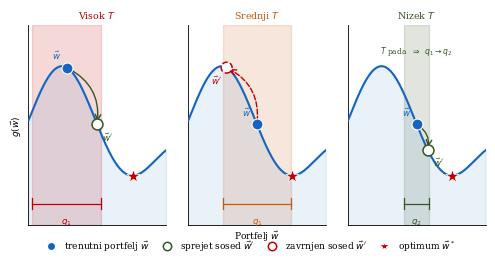

Write Python code to recreate this figure.
"""
Illustrative figure for SA (the PSO figure is TikZ: optimizer_pso_illus.tex).
SA includes radii q1/q2 as neighbourhood brackets.
Text is kept in strict vertical zones to prevent any overlap.
"""
import matplotlib
matplotlib.use('Agg')
import matplotlib.pyplot as plt
import numpy as np
from matplotlib.lines import Line2D

plt.rcParams.update({'font.family': 'serif', 'font.size': 7.5})

FW  = 5.90


def bracket(ax, pos, q, y_br, label, col='#555555'):
    """Horizontal bracket at y_br showing the search radius."""
    h = 0.05
    x0, x1 = pos - q, pos + q
    ax.plot([x0, x1], [y_br, y_br],     color=col, lw=0.9, zorder=6)
    ax.plot([x0, x0], [y_br-h, y_br+h], color=col, lw=0.9, zorder=6)
    ax.plot([x1, x1], [y_br-h, y_br+h], color=col, lw=0.9, zorder=6)
    ax.text(pos, y_br - h - 0.07, label,
            ha='center', va='top', fontsize=6.2, color=col, zorder=7)


# =============================================================================
# SA – 3 panels with strict y-zones so nothing overlaps:
#   TOP    y in [Y_STRIP, Y_STRIP+0.20]   weight strip
#   MIDDLE y in [0, Y_STRIP-0.10]         landscape + arcs
#   BOTTOM y in [Y_BR-0.20, 0]            radius bracket + label
# =============================================================================
# Qualitative 1D stand-in for the KONP objective g(w) from
# eq:solver-objective: not the literal quadratic form, but shaped with
# several local optima so the figure can show SA escaping one before settling
# near the global optimum (star).
def curve1d(x):
    return (0.55*np.sin(3.5*x) + 0.38*np.sin(7*x)
            + 1.1*(x - 0.65)**2 + 0.35)

xs1d   = np.linspace(0, 1, 400)
ys1d   = curve1d(xs1d)
GMIN_X = xs1d[np.argmin(ys1d)]
GMIN_Y = ys1d.min()

C_MAX  = ys1d.max()
Y_BR   = GMIN_Y - 0.26    # y of radius bracket
YMIN   = Y_BR   - 0.20    # plot bottom (label room)
YMAX   = C_MAX  + 0.38    # plot top
Y_GAP  = C_MAX  + 0.08    # fixed y for annotation

Q1 = 0.25    # large radius (initial)
Q2 = 0.09    # small radius (after A < A_min)

# Consecutive positions: panel N starts where panel N-1's step ended.
#   Panel 1: 0.28 ->(+0.22)-> 0.50  (accepted, downhill)
#   Panel 2: 0.50 ->(-0.22)-> stay  (rejected, uphill)  -> A_min -> q2
#   Panel 3: 0.50 ->(+0.08)-> 0.58  (accepted, small q2 step)
P1_START = 0.28
P1_END   = P1_START + 0.22   # 0.50  (accepted)
P2_END   = P1_END             # 0.50  (rejected, stays)
stages = [
    dict(label='Visok $T$',
         pos=P1_START, q=Q1, q_label='$q_1$', q_col='#C00000', T_col='#C00000',
         jumps=[(+0.22, True)]),
    dict(label='Srednji $T$',
         pos=P1_END, q=Q1, q_label='$q_1$', q_col='#C55A11', T_col='#C55A11',
         jumps=[(-0.22, False)]),
    dict(label='Nizek $T$',
         pos=P2_END, q=Q2, q_label='$q_2$', q_col='#375623', T_col='#375623',
         jumps=[(+0.08, True)]),
]

fig, axes = plt.subplots(1, 3, figsize=(FW, FW * 0.44),
                          gridspec_kw={'wspace': 0.16})
fig.patch.set_facecolor('white')

for col, (ax, st) in enumerate(zip(axes, stages)):
    pos = st['pos']
    cy  = curve1d(np.array([pos]))[0]

    # landscape
    ax.plot(xs1d, ys1d, color='#1565C0', lw=1.5, zorder=3)
    ax.fill_between(xs1d, ys1d, YMIN, alpha=0.09, color='#1565C0', zorder=2)

    # neighbourhood shading (vertical stripe)
    ax.axvspan(np.clip(pos - st['q'], 0, 1),
               np.clip(pos + st['q'], 0, 1),
               ymin=0, ymax=1, alpha=0.15,
               color=st['q_col'], zorder=1)

    # global optimum
    ax.scatter(GMIN_X, GMIN_Y, s=100, marker='*', color='#C00000',
               edgecolors='white', linewidths=0.5, zorder=6)

    # current portfolio dot
    ax.scatter(pos, cy, s=62, color='#1565C0',
               edgecolors='white', linewidths=0.8, zorder=7)
    ax.text(pos - 0.04, cy + 0.06, '$\\vec{w}$', ha='right', va='bottom',
            fontsize=6.2, color='#1565C0', zorder=9)

    # jump arcs
    cur = pos
    for arc_idx, (delta, accepted) in enumerate(st['jumps']):
        nxt = np.clip(cur + delta, 0.02, 0.98)
        cy0 = curve1d(np.array([cur]))[0]
        cy1 = curve1d(np.array([nxt]))[0]
        color = '#375623' if accepted else '#C00000'
        rad = -0.35 * np.sign(delta)
        ax.annotate('', xy=(nxt, cy1), xytext=(cur, cy0),
                    arrowprops=dict(
                        arrowstyle='->',
                        color=color, lw=1.0,
                        linestyle='-' if accepted else '--',
                        connectionstyle=f'arc3,rad={rad}',
                        mutation_scale=10),
                    zorder=5)
        # candidate neighbour w': hollow circle, green = accepted, red dashed = rejected
        ax.scatter(nxt, cy1, s=62, facecolors='white', edgecolors=color,
                   linewidths=1.1, linestyle='-' if accepted else '--', zorder=8)
        ax.text(nxt + 0.035*np.sign(delta), cy1 - 0.06, "$\\vec{w}'$",
                ha='left' if delta > 0 else 'right', va='top', fontsize=6.2,
                color=color, zorder=9)
        if accepted:
            cur = nxt

    # label q switch in panel 3 only
    if col == 2:
        ax.text(0.50, Y_GAP,
                '$T$ pada  $\\Rightarrow$  $q_1 \\to q_2$',
                ha='center', va='bottom', fontsize=5.5,
                color='#375623', zorder=10)

    # radius bracket (fixed y = Y_BR)
    bracket(ax, pos, st['q'], Y_BR, st['q_label'], st['q_col'])

    ax.set_xlim(0, 1);  ax.set_ylim(YMIN, YMAX)
    ax.set_xticks([]);   ax.set_yticks([])
    ax.set_title(st['label'], fontsize=6.8, pad=5, color=st['T_col'])
    if col == 0:
        ax.set_ylabel('$g(\\vec{w})$', fontsize=6.5, labelpad=3)
    if col == 1:
        ax.set_xlabel('Portfelj $\\vec{w}$', fontsize=6.5, labelpad=3)
    ax.spines['top'].set_visible(False);  ax.spines['right'].set_visible(False)
    for s in ['bottom', 'left']:  ax.spines[s].set_linewidth(0.6)


leg2_h = [
    Line2D([0], [0], ls='', marker='o', markersize=6, markerfacecolor='#1565C0', markeredgecolor='white'),
    Line2D([0], [0], ls='', marker='o', markersize=6, markerfacecolor='white', markeredgecolor='#375623', markeredgewidth=1.1),
    Line2D([0], [0], ls='', marker='o', markersize=6, markerfacecolor='white', markeredgecolor='#C00000', markeredgewidth=1.1),
    Line2D([0], [0], ls='', marker='*', markersize=9, markerfacecolor='#C00000', markeredgecolor='white'),
]
leg2_l = [
    'trenutni portfelj $\\vec{w}$',
    'sprejet sosed $\\vec{w}\'$',
    'zavrnjen sosed $\\vec{w}\'$',
    'optimum $\\vec{w}^*$',
]
fig.legend(leg2_h, leg2_l, loc='lower center', ncol=4,
           fontsize=6.5, framealpha=0.0, handlelength=1.4,
           columnspacing=1.2, bbox_to_anchor=(0.5, -0.03))

fig.savefig('optimizer_sa_illus.pdf', bbox_inches='tight', dpi=200)
plt.close()
print('OK  optimizer_sa_illus.pdf')
